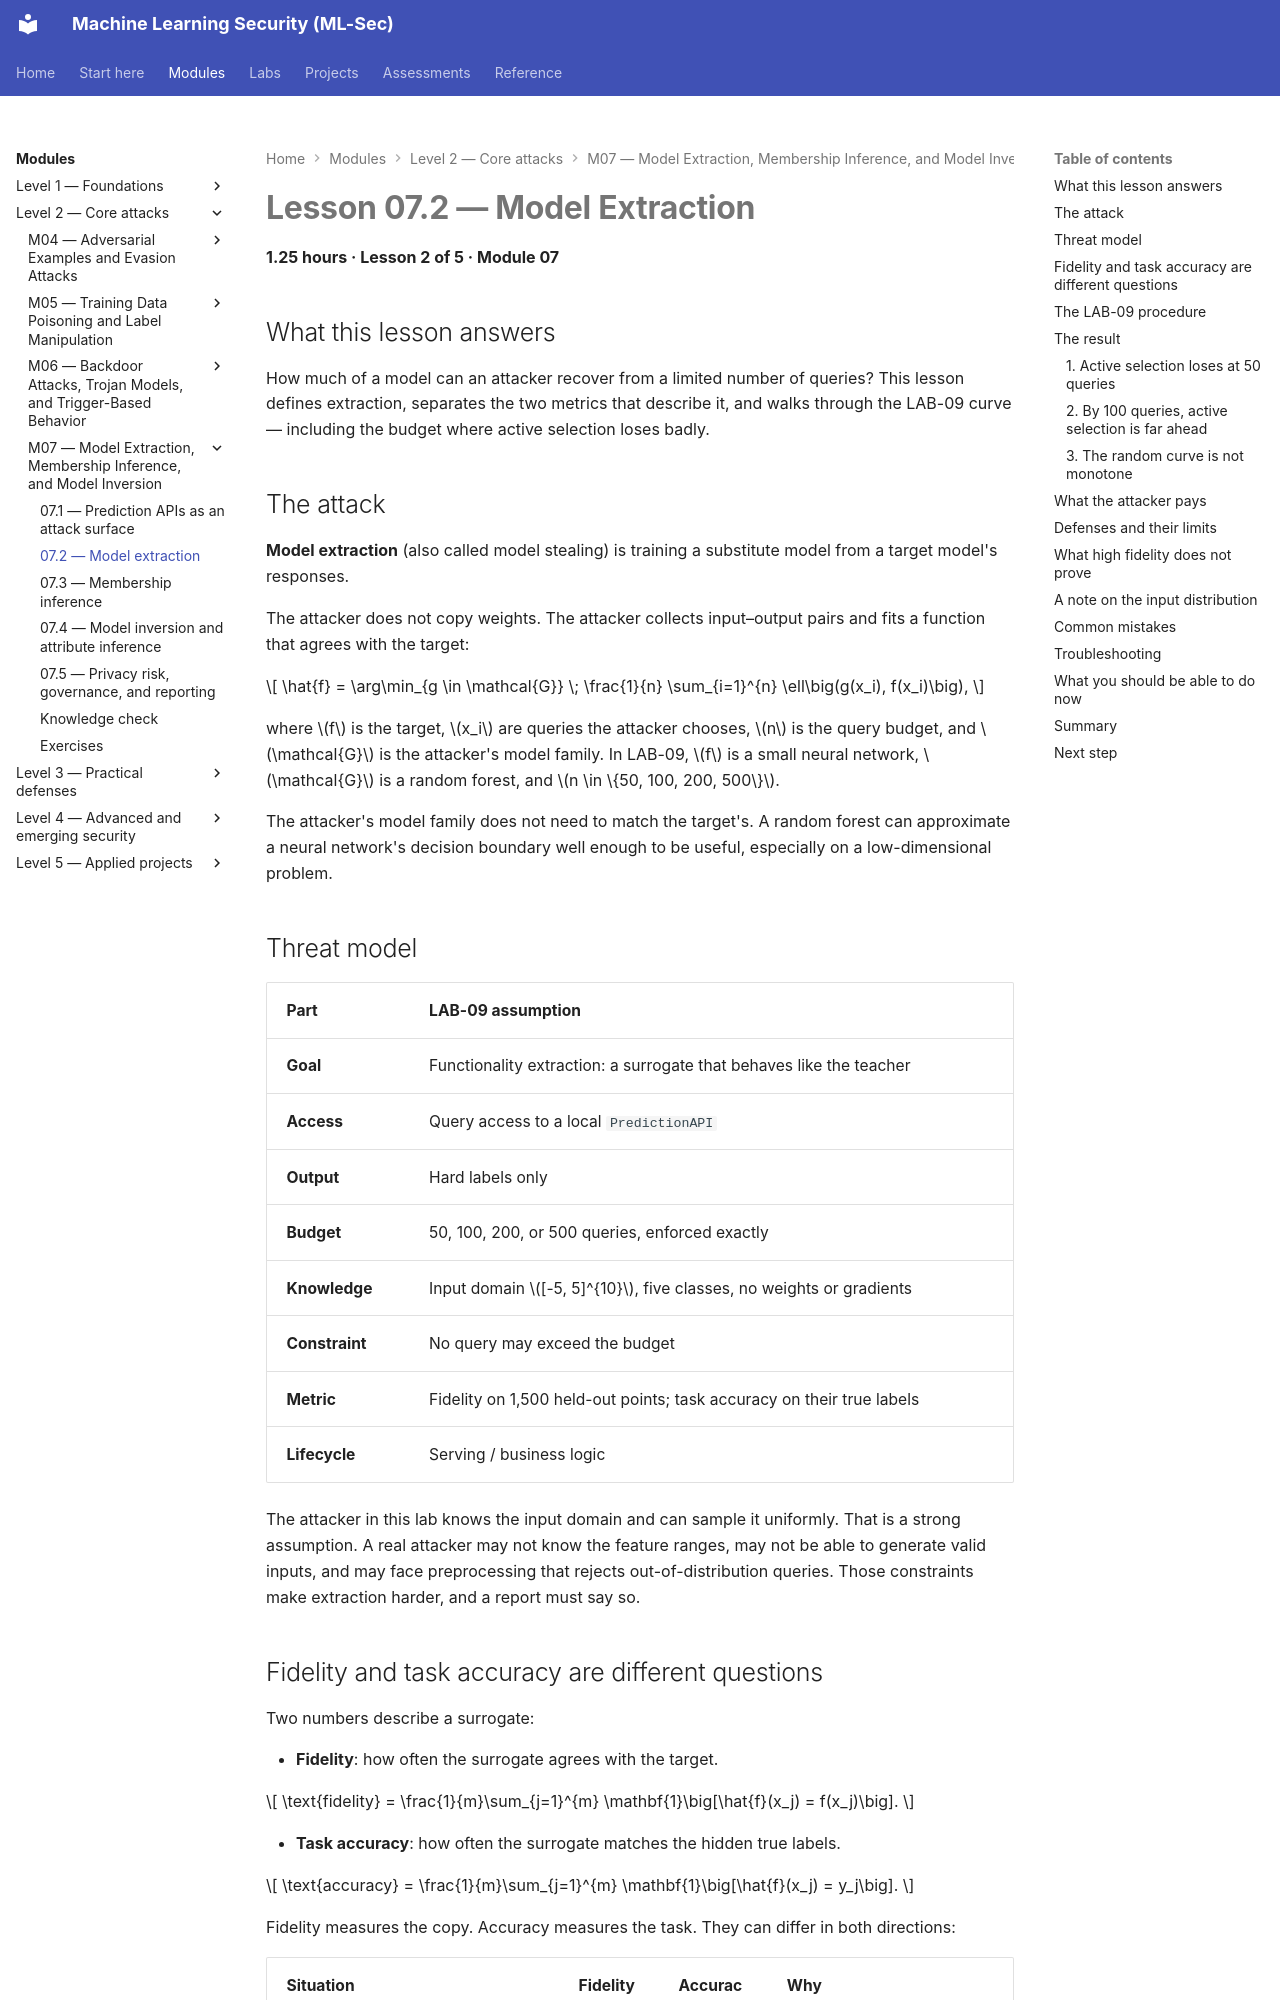

repository: nadeem-majeedch/MLSec · page: modules/m07-extraction-privacy/lesson-2-model-extraction/index.html · generator: mkdocs

# Lesson 07.2 — Model Extraction

<a id="m07-l2"></a>

**1.25 hours · Lesson 2 of 5 · Module 07**

## What this lesson answers

How much of a model can an attacker recover from a limited number of queries? This lesson defines extraction, separates the two metrics that describe it, and walks through the LAB-09 curve — including the budget where active selection loses badly.

## The attack

**Model extraction** (also called model stealing) is training a substitute model from a target model's responses.

The attacker does not copy weights. The attacker collects input–output pairs and fits a function that agrees with the target:

$$
\hat{f} = \arg\min_{g \in \mathcal{G}} \; \frac{1}{n} \sum_{i=1}^{n} \ell\big(g(x_i), f(x_i)\big),
$$

where $f$ is the target, $x_i$ are queries the attacker chooses, $n$ is the query budget, and $\mathcal{G}$ is the attacker's model family. In LAB-09, $f$ is a small neural network, $\mathcal{G}$ is a random forest, and $n \in \{50, 100, 200, 500\}$.

The attacker's model family does not need to match the target's. A random forest can approximate a neural network's decision boundary well enough to be useful, especially on a low-dimensional problem.

## Threat model

| Part | LAB-09 assumption |
|---|---|
| **Goal** | Functionality extraction: a surrogate that behaves like the teacher |
| **Access** | Query access to a local `PredictionAPI` |
| **Output** | Hard labels only |
| **Budget** | 50, 100, 200, or 500 queries, enforced exactly |
| **Knowledge** | Input domain $[-5, 5]^{10}$, five classes, no weights or gradients |
| **Constraint** | No query may exceed the budget |
| **Metric** | Fidelity on 1,500 held-out points; task accuracy on their true labels |
| **Lifecycle** | Serving / business logic |

The attacker in this lab knows the input domain and can sample it uniformly. That is a strong assumption. A real attacker may not know the feature ranges, may not be able to generate valid inputs, and may face preprocessing that rejects out-of-distribution queries. Those constraints make extraction harder, and a report must say so.
